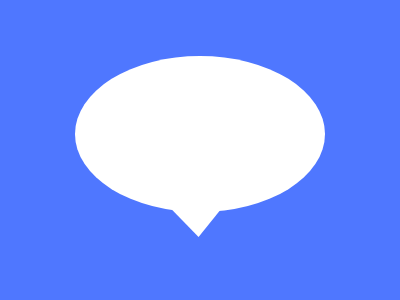

Reproduce this picture with HTML and CSS.

<!-- file: index.html -->
<!DOCTYPE html>
<html lang="en">
<head>
    <meta charset="UTF-8">
    <meta name="viewport" content="width=device-width, initial-scale=1.0">
    <title>Aug-8-3-2023</title>
    <link rel="stylesheet" href="style.css">
</head>
<body>
    <div class="triangle-isosceles"></div>
</body>
</html>

/* file: style.css */
body{
     background-color: #4F77FF;
    display: flex;
    justify-content: center;
    align-items: center;
  }

  .triangle-isosceles {
  width: 250px;
  height: 312px;
  border-radius:50%;
  position: relative;
  background: #f3961c;
  transform: scale(1, 0.5);
  background: #FFFFFF;
  bottom:30px
}

/* creates triangle */
.triangle-isosceles:after {
  content: "";
  display: block; /* reduce the damage in FF3.0 */
  position: absolute;
  bottom: -50px;
  left: 82px;
  width: 0;
  border-width: 90px 40px 0;
  border-style: solid;
  border-color: #FFFFFF transparent;
  transform: rotate(-2deg)
}